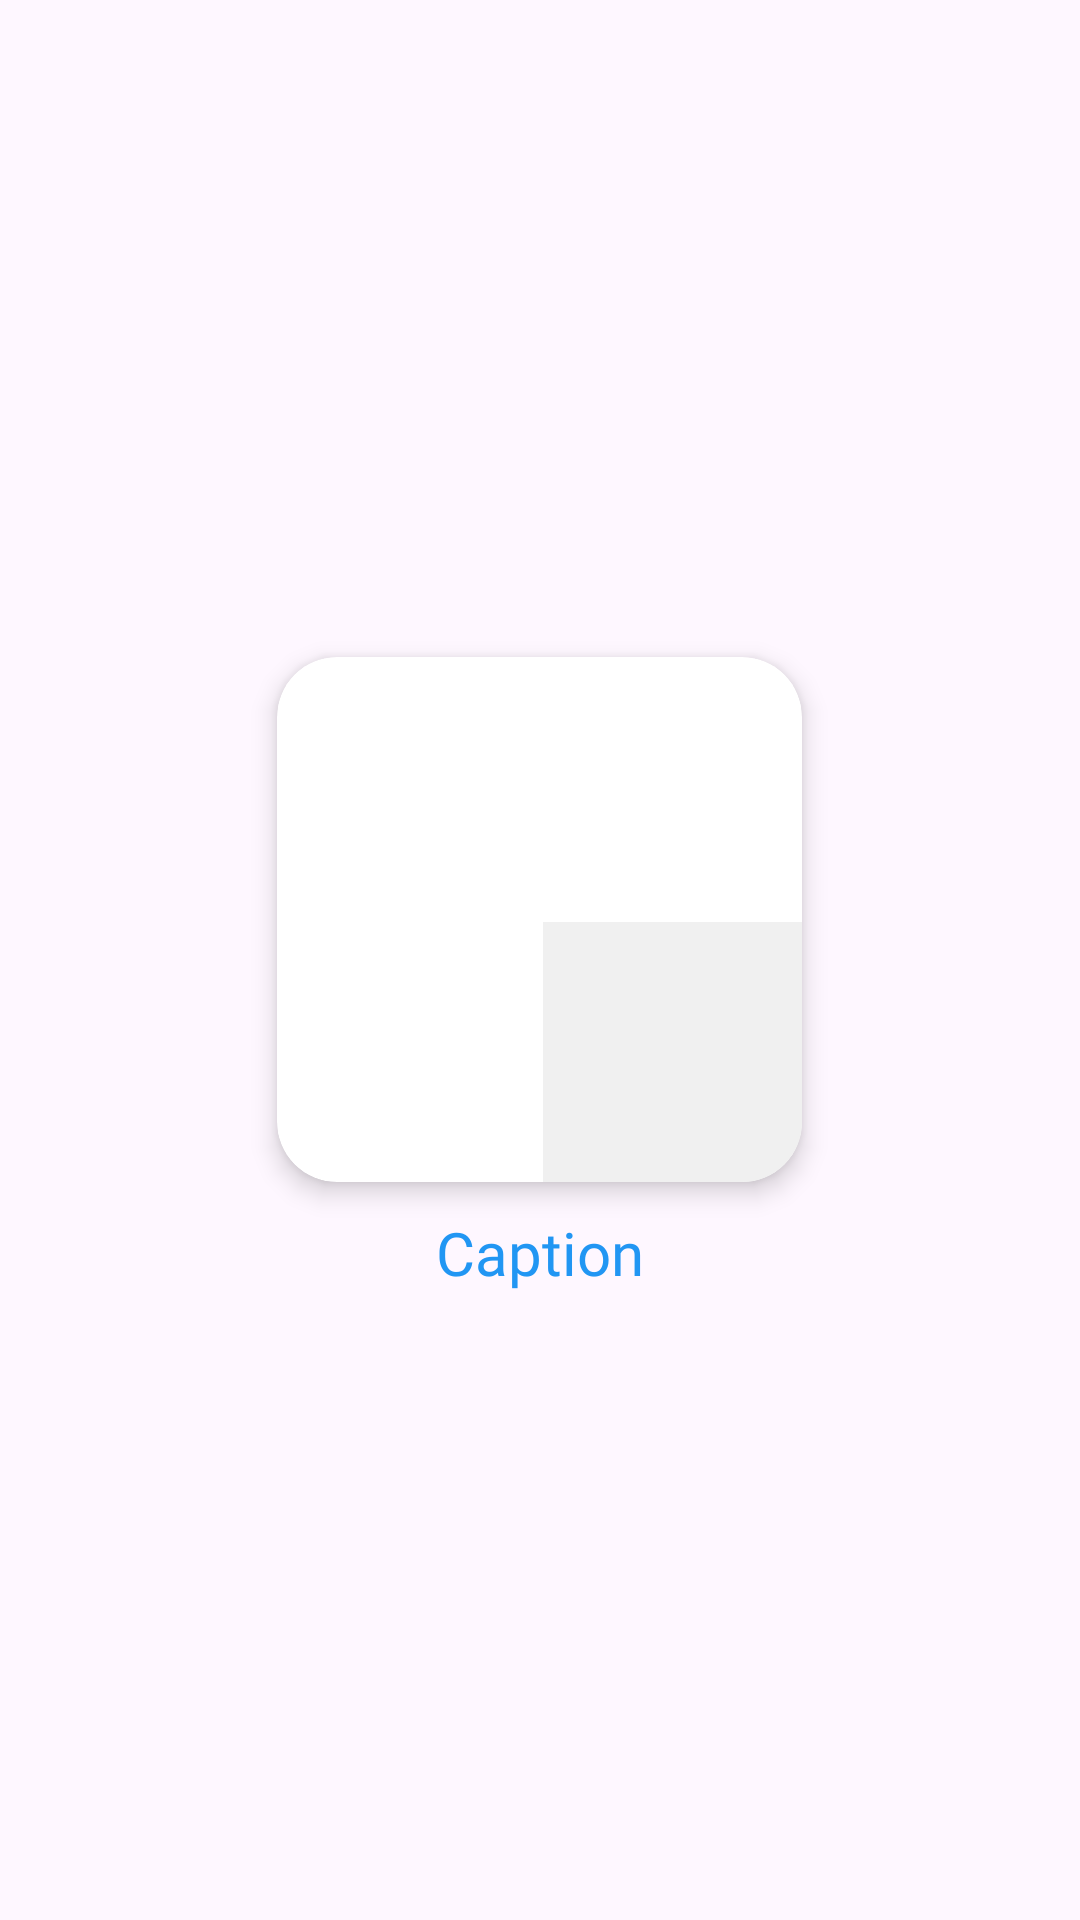

Layout XML and referenced resources for this Android screen:
<!-- AndroidManifest.xml: application theme Theme.StyleWIZ_vol2 -->
<!-- res/layout/grid_item.xml -->
<?xml version="1.0" encoding="utf-8"?>
<LinearLayout xmlns:android="http://schemas.android.com/apk/res/android"
    xmlns:app="http://schemas.android.com/apk/res-auto"
    android:orientation="vertical"
    android:layout_width="wrap_content"
    android:layout_height="wrap_content"
    android:gravity="center"
    android:padding="5dp">

    <androidx.cardview.widget.CardView
        android:layout_width="175dp"
        android:layout_height="175dp"
        android:id="@+id/gridCard"
        android:layout_margin="10dp"
        app:cardElevation="5dp"
        app:cardCornerRadius="20dp">

        <GridLayout
            android:layout_width="match_parent"
            android:layout_height="match_parent"
            android:columnCount="2"
            android:rowCount="2">

            
            <ImageView
                android:layout_width="0dp"
                android:layout_height="0dp"
                android:id="@+id/imgTopLeft"
                android:layout_columnWeight="1"
                android:layout_rowWeight="1"
                android:layout_marginEnd="1dp"
                android:layout_marginBottom="1dp"
                android:scaleType="centerCrop"
                android:src="@drawable/round_image_search_24"/>

            
            <ImageView
                android:layout_width="0dp"
                android:layout_height="0dp"
                android:id="@+id/imgTopRight"
                android:layout_columnWeight="1"
                android:layout_rowWeight="1"
                android:layout_marginStart="1dp"
                android:layout_marginBottom="1dp"
                android:scaleType="centerCrop"
                android:src="@drawable/round_image_search_24"/>

            
            <ImageView
                android:layout_width="0dp"
                android:layout_height="0dp"
                android:id="@+id/imgBottomLeft"
                android:layout_columnWeight="1"
                android:layout_rowWeight="1"
                android:layout_marginEnd="1dp"
                android:layout_marginTop="1dp"
                android:src="@drawable/round_image_search_24"
                android:scaleType="centerCrop"
                android:backgroundTint="@color/gray"/>

            
            <ImageView
                android:layout_width="0dp"
                android:layout_height="0dp"
                android:id="@+id/imgBottomRight"
                android:layout_columnWeight="1"
                android:layout_rowWeight="1"
                android:layout_marginTop="1dp"
                android:layout_marginStart="1dp"
                android:src="@drawable/baseline_more_24"
                android:scaleType="centerCrop"
                android:background="@color/light_gray" />

        </GridLayout>



    </androidx.cardview.widget.CardView>
    
    <TextView
        android:layout_width="wrap_content"
        android:layout_height="wrap_content"
        android:id="@+id/gridCaption"
        android:text="Caption"
        android:textSize="20dp"
        android:fontFamily="@font/roboto"
        android:textColor="@color/blue"/>



</LinearLayout>
<!-- resources referenced by this layout -->
<resources>
  <color name="blue">#2196F3</color>
  <color name="gray">#909090</color>
  <color name="light_gray">#F0F0F0</color>
  <style name="Theme.StyleWIZ_vol2" parent="Base.Theme.StyleWIZ_vol2" />
  <style name="Base.Theme.StyleWIZ_vol2" parent="Theme.Material3.DayNight.NoActionBar">
          
          
      </style>
</resources>
